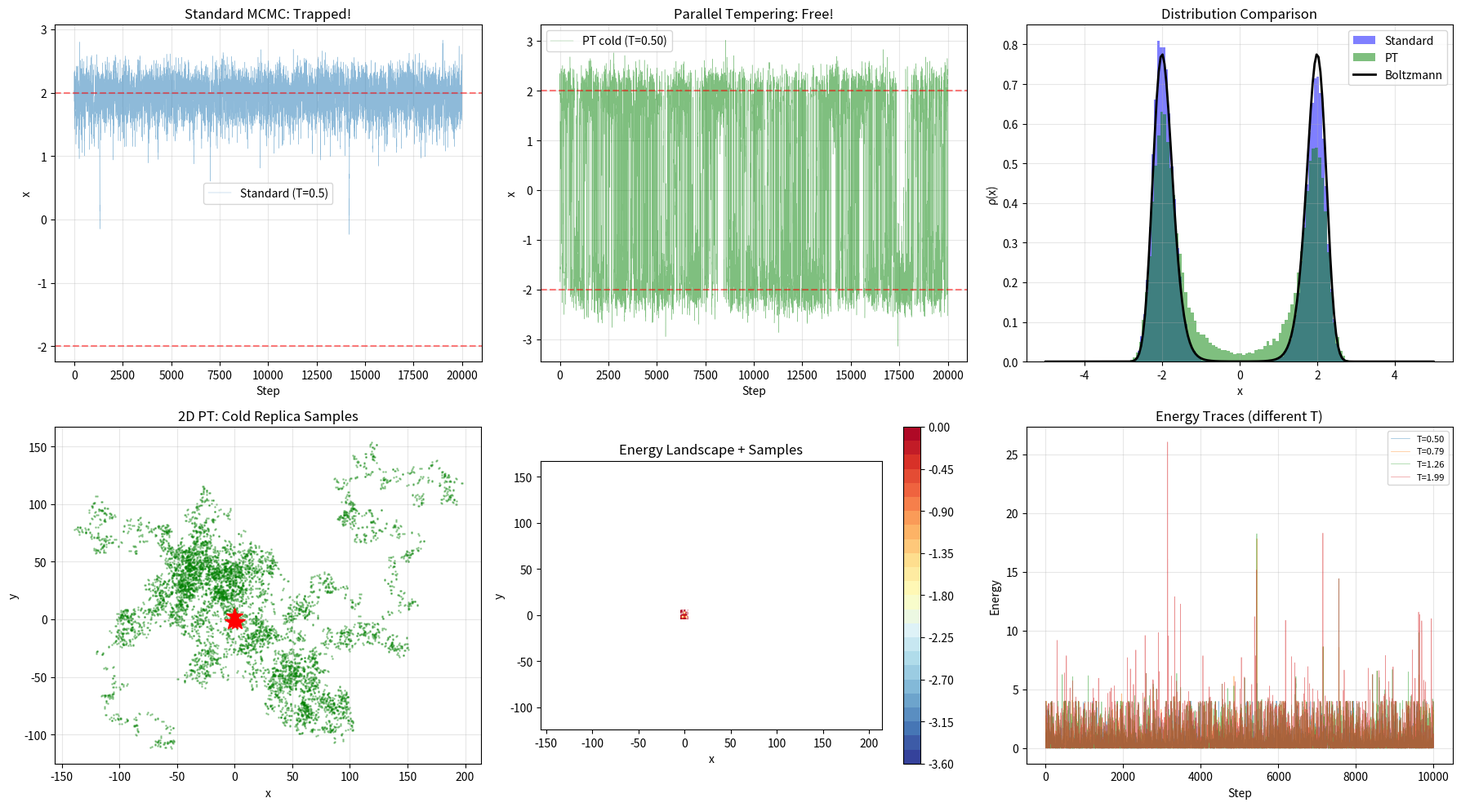

This figure's Python source:
"""
Parallel Tempering (Replica Exchange Monte Carlo)
==================================================
Advanced MCMC technique for sampling multimodal distributions
where standard Metropolis gets trapped in local minima.

**The Problem:**
Many physical systems have rugged energy landscapes with high barriers
between metastable states. Standard MCMC at low temperature gets
trapped and cannot explore the full configuration space.

**The Solution:**
Run multiple replicas at different temperatures T₁ < T₂ < ... < T_K.
Periodically attempt to SWAP configurations between adjacent temperatures:

    Accept swap(i, j) with probability:
    P_swap = min(1, exp((β_i - β_j)(E_i - E_j)))

where β = 1/(kT).

**Why it works:**
- Hot replicas explore freely (low barriers relative to kT)
- Cold replicas sample accurately near minima
- Swaps transfer hot exploration → cold accuracy
- Satisfies detailed balance → correct equilibrium

**Applications:**
- Protein folding
- Spin glasses
- Atomic cluster optimization
- Crystal structure prediction
- Bayesian inference with multimodal posteriors

Where to start:
━━━━━━━━━━━━━━
First understand basic Metropolis (08_Stochastic_Statistical/monte_carlo_metropolis.py).
Then run the double-well example below to see how PT overcomes barriers.
"""

import numpy as np


def metropolis_step(x, energy_func, beta, step_size, rng):
    """
    Single Metropolis-Hastings step.
    
    Parameters
    ----------
    x : np.array
        Current configuration
    energy_func : callable
        E(x) → float
    beta : float
        Inverse temperature 1/(kT)
    step_size : float
        Proposal step size
    rng : np.random.Generator
    
    Returns
    -------
    x_new : np.array
        New configuration (may be same as x if rejected)
    accepted : bool
    """
    x_new = x + step_size * rng.standard_normal(len(x))
    dE = energy_func(x_new) - energy_func(x)
    
    if dE < 0 or rng.random() < np.exp(-beta * dE):
        return x_new, True
    return x.copy(), False


def parallel_tempering(energy_func, x0, temperatures, n_steps, 
                       step_size=0.5, swap_interval=10, rng=None):
    """
    Parallel Tempering / Replica Exchange Monte Carlo.
    
    Parameters
    ----------
    energy_func : callable
        Energy function E(x)
    x0 : np.array
        Initial configuration (same for all replicas)
    temperatures : array-like
        Temperatures for each replica [T₁, T₂, ..., T_K]
        T₁ < T₂ < ... < T_K (coldest to hottest)
    n_steps : int
        Total MC steps per replica
    step_size : float
        Proposal step size
    swap_interval : int
        Attempt swaps every this many steps
    rng : np.random.Generator, optional
    
    Returns
    -------
    samples : dict
        {temp: array of samples} for each temperature
    energies : dict
        {temp: array of energies}
    swap_stats : dict
        Acceptance rates for swaps between adjacent temperatures
    """
    if rng is None:
        rng = np.random.default_rng()
    
    temperatures = np.array(temperatures)
    n_replicas = len(temperatures)
    betas = 1.0 / temperatures
    dim = len(x0)
    
    # Initialize replicas
    configs = [x0.copy() for _ in range(n_replicas)]
    current_E = [energy_func(x0) for _ in range(n_replicas)]
    
    # Storage
    samples = {T: [] for T in temperatures}
    energies = {T: [] for T in temperatures}
    
    # Swap statistics
    swap_attempts = np.zeros(n_replicas - 1)
    swap_accepts = np.zeros(n_replicas - 1)
    
    # MC acceptance stats
    mc_accepts = np.zeros(n_replicas)
    
    for step in range(n_steps):
        # --- Standard MC step for each replica ---
        for r in range(n_replicas):
            x_new = configs[r] + step_size * rng.standard_normal(dim)
            E_new = energy_func(x_new)
            dE = E_new - current_E[r]
            
            if dE < 0 or rng.random() < np.exp(-betas[r] * dE):
                configs[r] = x_new
                current_E[r] = E_new
                mc_accepts[r] += 1
        
        # --- Replica exchange (swap) ---
        if step % swap_interval == 0 and step > 0:
            # Alternate even/odd pairs to satisfy detailed balance
            start = (step // swap_interval) % 2
            
            for i in range(start, n_replicas - 1, 2):
                swap_attempts[i] += 1
                
                delta = (betas[i] - betas[i+1]) * (current_E[i] - current_E[i+1])
                
                if delta < 0 or rng.random() < np.exp(-delta):
                    # Swap configurations
                    configs[i], configs[i+1] = configs[i+1], configs[i]
                    current_E[i], current_E[i+1] = current_E[i+1], current_E[i]
                    swap_accepts[i] += 1
        
        # Store samples
        for r in range(n_replicas):
            samples[temperatures[r]].append(configs[r].copy())
            energies[temperatures[r]].append(current_E[r])
    
    # Convert to arrays
    for T in temperatures:
        samples[T] = np.array(samples[T])
        energies[T] = np.array(energies[T])
    
    # Compute swap rates
    swap_rates = {}
    for i in range(n_replicas - 1):
        if swap_attempts[i] > 0:
            swap_rates[(temperatures[i], temperatures[i+1])] = (
                swap_accepts[i] / swap_attempts[i])
        else:
            swap_rates[(temperatures[i], temperatures[i+1])] = 0.0
    
    mc_rates = mc_accepts / n_steps
    
    return samples, energies, swap_rates, mc_rates


def standard_mcmc(energy_func, x0, temperature, n_steps, step_size=0.5, rng=None):
    """
    Standard single-temperature MCMC for comparison.
    """
    if rng is None:
        rng = np.random.default_rng()
    
    beta = 1.0 / temperature
    dim = len(x0)
    x = x0.copy()
    E = energy_func(x)
    
    samples = [x.copy()]
    energies_list = [E]
    accepts = 0
    
    for step in range(n_steps):
        x_new = x + step_size * rng.standard_normal(dim)
        E_new = energy_func(x_new)
        dE = E_new - E
        
        if dE < 0 or rng.random() < np.exp(-beta * dE):
            x = x_new
            E = E_new
            accepts += 1
        
        samples.append(x.copy())
        energies_list.append(E)
    
    return np.array(samples), np.array(energies_list), accepts / n_steps


def optimal_temperatures(T_min, T_max, n_replicas):
    """
    Generate geometrically-spaced temperatures.
    
    Geometric spacing gives roughly equal swap acceptance rates
    for Gaussian-like energy distributions.
    """
    return np.geomspace(T_min, T_max, n_replicas)


# ============================================================
# Demo
# ============================================================
if __name__ == "__main__":
    print("=" * 60)
    print("PARALLEL TEMPERING (REPLICA EXCHANGE) DEMO")
    print("=" * 60)

    rng = np.random.default_rng(42)

    # --- Double-well potential ---
    # V(x) = (x² - a²)² / (4a²) — barrier height ~ a²/4
    
    def double_well_1d(x, a=2.0, barrier=4.0):
        """1D double well with minima at x = ±a."""
        return barrier * (x[0]**2 / a**2 - 1)**2

    a = 2.0
    barrier = 4.0
    
    print(f"\n--- 1D Double Well ---")
    print(f"  Minima at x = ±{a}, barrier height = {barrier}")
    
    # Low temperature standard MCMC
    T_low = 0.5
    x0 = np.array([a])  # Start at one minimum
    
    print(f"\n  Standard MCMC at T = {T_low}:")
    samples_std, E_std, rate_std = standard_mcmc(
        double_well_1d, x0, T_low, 100000, step_size=0.3, rng=rng)
    
    # Count transitions between wells
    transitions_std = np.sum(np.diff(np.sign(samples_std[:, 0])) != 0) // 2
    print(f"    Accept rate: {rate_std:.3f}")
    print(f"    Well transitions: {transitions_std}")
    
    # Parallel tempering
    print(f"\n  Parallel Tempering:")
    temperatures = optimal_temperatures(T_low, 5.0, 6)
    print(f"    Temperatures: {temperatures.round(2)}")
    
    samples_pt, E_pt, swap_rates, mc_rates = parallel_tempering(
        double_well_1d, x0, temperatures, 100000, 
        step_size=0.3, swap_interval=5, rng=rng)
    
    transitions_pt = np.sum(
        np.diff(np.sign(samples_pt[temperatures[0]][:, 0])) != 0) // 2
    
    print(f"    MC accept rates: {mc_rates.round(3)}")
    print(f"    Swap rates: {dict((f'{k[0]:.2f}-{k[1]:.2f}', f'{v:.3f}') for k, v in swap_rates.items())}")
    print(f"    Cold replica transitions: {transitions_pt}")
    print(f"    Improvement: {transitions_pt}x vs {transitions_std}x (standard)")

    # --- 2D Multimodal ---
    print("\n--- 2D Three-Gaussian Mixture ---")
    
    def three_wells_2d(x):
        """Three minima in 2D."""
        centers = [(-2, -2), (2, -2), (0, 2.5)]
        wells = [3.0, 2.5, 3.5]
        E = 0.0
        for (cx, cy), w in zip(centers, wells):
            r2 = (x[0] - cx)**2 + (x[1] - cy)**2
            E -= w * np.exp(-0.5 * r2)
        return E
    
    x0_2d = np.array([-2.0, -2.0])
    temps_2d = optimal_temperatures(0.3, 3.0, 8)
    
    samples_2d, E_2d, swaps_2d, mc_2d = parallel_tempering(
        three_wells_2d, x0_2d, temps_2d, 50000,
        step_size=0.4, swap_interval=5, rng=rng)
    
    cold_samples = samples_2d[temps_2d[0]]
    print(f"  Cold T = {temps_2d[0]:.3f}")
    print(f"  Sample mean: ({cold_samples[:, 0].mean():.2f}, {cold_samples[:, 1].mean():.2f})")
    print(f"  Swap rates: {[f'{v:.3f}' for v in swaps_2d.values()]}")

    # --- Temperature optimization ---
    print("\n--- Optimal Temperature Spacing ---")
    for n_rep in [4, 6, 8, 12]:
        temps = optimal_temperatures(0.5, 5.0, n_rep)
        ratios = temps[1:] / temps[:-1]
        print(f"  {n_rep} replicas: ratio = {ratios[0]:.3f}, "
              f"T = [{temps[0]:.2f}, ..., {temps[-1]:.2f}]")

    # Plot
    try:
        import matplotlib.pyplot as plt
        
        fig, axes = plt.subplots(2, 3, figsize=(18, 10))
        
        # 1D trajectory comparison
        ax = axes[0, 0]
        burnin = 10000
        ax.plot(samples_std[burnin:burnin+20000, 0], alpha=0.5, linewidth=0.3,
               label=f'Standard (T={T_low})')
        ax.axhline(a, color='r', linestyle='--', alpha=0.5)
        ax.axhline(-a, color='r', linestyle='--', alpha=0.5)
        ax.set_xlabel('Step')
        ax.set_ylabel('x')
        ax.set_title('Standard MCMC: Trapped!')
        ax.legend()
        ax.grid(True, alpha=0.3)
        
        ax = axes[0, 1]
        cold = samples_pt[temperatures[0]]
        ax.plot(cold[burnin:burnin+20000, 0], alpha=0.5, linewidth=0.3,
               color='green', label=f'PT cold (T={temperatures[0]:.2f})')
        ax.axhline(a, color='r', linestyle='--', alpha=0.5)
        ax.axhline(-a, color='r', linestyle='--', alpha=0.5)
        ax.set_xlabel('Step')
        ax.set_ylabel('x')
        ax.set_title('Parallel Tempering: Free!')
        ax.legend()
        ax.grid(True, alpha=0.3)
        
        # Histograms comparison
        ax = axes[0, 2]
        x_hist = np.linspace(-5, 5, 200)
        boltz = np.exp(-double_well_1d(x_hist.reshape(-1,1).T[:1], a, barrier) / T_low)
        
        ax.hist(samples_std[burnin:, 0], bins=80, density=True, alpha=0.5,
               label='Standard', color='blue')
        ax.hist(cold[burnin:, 0], bins=80, density=True, alpha=0.5,
               label='PT', color='green')
        
        # Exact Boltzmann
        Z = np.trapz(np.exp(-np.array([double_well_1d(np.array([xi])) 
                     for xi in x_hist]) / T_low), x_hist)
        rho_exact = np.exp(-np.array([double_well_1d(np.array([xi])) 
                   for xi in x_hist]) / T_low) / Z
        ax.plot(x_hist, rho_exact, 'k-', linewidth=2, label='Boltzmann')
        ax.set_xlabel('x')
        ax.set_ylabel('ρ(x)')
        ax.set_title('Distribution Comparison')
        ax.legend()
        ax.grid(True, alpha=0.3)
        
        # 2D scatter plot
        ax = axes[1, 0]
        cs = cold_samples[burnin:]
        ax.scatter(cs[::5, 0], cs[::5, 1], s=1, alpha=0.3, c='green')
        centers = [(-2, -2), (2, -2), (0, 2.5)]
        for cx, cy in centers:
            ax.plot(cx, cy, 'r*', markersize=15)
        ax.set_xlabel('x')
        ax.set_ylabel('y')
        ax.set_title('2D PT: Cold Replica Samples')
        ax.set_aspect('equal')
        ax.grid(True, alpha=0.3)
        
        # Energy landscape 2D
        ax = axes[1, 1]
        xx = np.linspace(-4, 4, 100)
        yy = np.linspace(-4, 5, 100)
        XX, YY = np.meshgrid(xx, yy)
        ZZ = np.array([[three_wells_2d(np.array([xi, yi])) 
                       for xi in xx] for yi in yy])
        c = ax.contourf(XX, YY, ZZ, levels=30, cmap='RdYlBu_r')
        ax.scatter(cs[::10, 0], cs[::10, 1], s=1, alpha=0.5, c='white')
        plt.colorbar(c, ax=ax)
        ax.set_xlabel('x')
        ax.set_ylabel('y')
        ax.set_title('Energy Landscape + Samples')
        ax.set_aspect('equal')
        
        # Energy traces at different temperatures
        ax = axes[1, 2]
        for T in temperatures[:4]:
            ax.plot(E_pt[T][burnin:burnin+10000], alpha=0.5, linewidth=0.5,
                   label=f'T={T:.2f}')
        ax.set_xlabel('Step')
        ax.set_ylabel('Energy')
        ax.set_title('Energy Traces (different T)')
        ax.legend(fontsize=8)
        ax.grid(True, alpha=0.3)
        
        plt.tight_layout()
        plt.savefig("parallel_tempering.png", dpi=150)
        plt.show()
    except ImportError:
        print("(matplotlib not available)")
